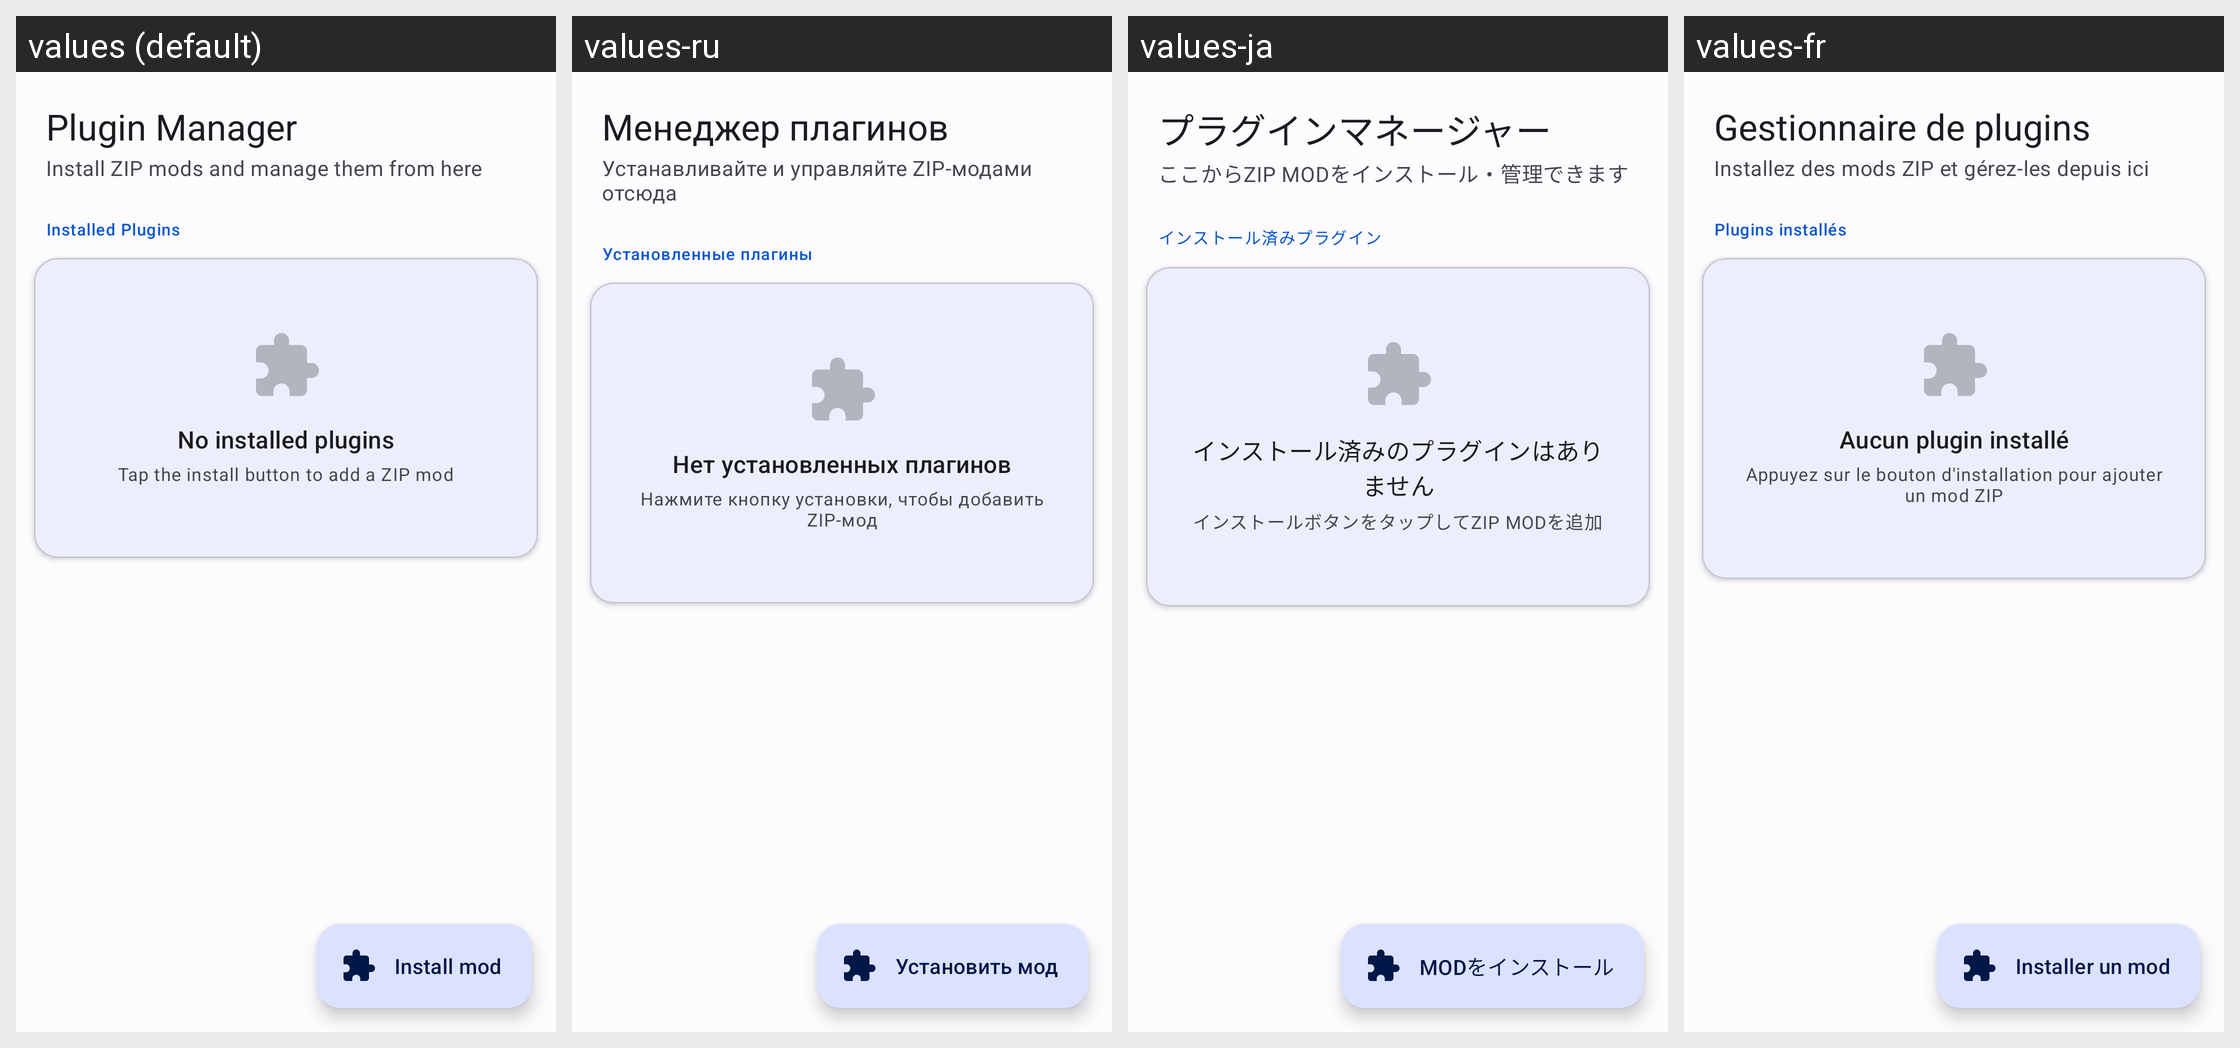

Locale-by-locale string values for the Android screen shown in this grid:
Android screen res/layout/fragment_plugin_store.xml rendered under 4 locales, left to right: values (default), values-ru, values-ja, values-fr. Device: Nexus 5 (rendered at 1080×1920; each locale shown at half size, 540×960, under a caption strip naming it); theme AppTheme.
Other locales in the repository, not shown: values-ar, values-de, values-es, values-hi, values-id, values-it, values-ko, values-pa, values-pt, values-tr, values-zh-rCN, values-zh-rHK, values-zh-rTW.
Strings drawn on this screen, with the default value and each locale's value (text and hints the layout hard-codes, and strings that could not be matched under every locale, appear in the picture but are not listed):

plugin_manager
  values: Plugin Manager
  values-ru: Менеджер плагинов
  values-ja: プラグインマネージャー
  values-fr: Gestionnaire de plugins

plugin_manager_subtitle
  values: Install ZIP mods and manage them from here
  values-ru: Устанавливайте и управляйте ZIP-модами отсюда
  values-ja: ここからZIP MODをインストール・管理できます
  values-fr: Installez des mods ZIP et gérez-les depuis ici

installed_plugins
  values: Installed Plugins
  values-ru: Установленные плагины
  values-ja: インストール済みプラグイン
  values-fr: Plugins installés

no_installed_plugins
  values: No installed plugins
  values-ru: Нет установленных плагинов
  values-ja: インストール済みのプラグインはありません
  values-fr: Aucun plugin installé

tap_install_to_add_zip_mod
  values: Tap the install button to add a ZIP mod
  values-ru: Нажмите кнопку установки, чтобы добавить ZIP-мод
  values-ja: インストールボタンをタップしてZIP MODを追加
  values-fr: Appuyez sur le bouton d'installation pour ajouter un mod ZIP

install_mod
  values: Install mod
  values-ru: Установить мод
  values-ja: MODをインストール
  values-fr: Installer un mod
